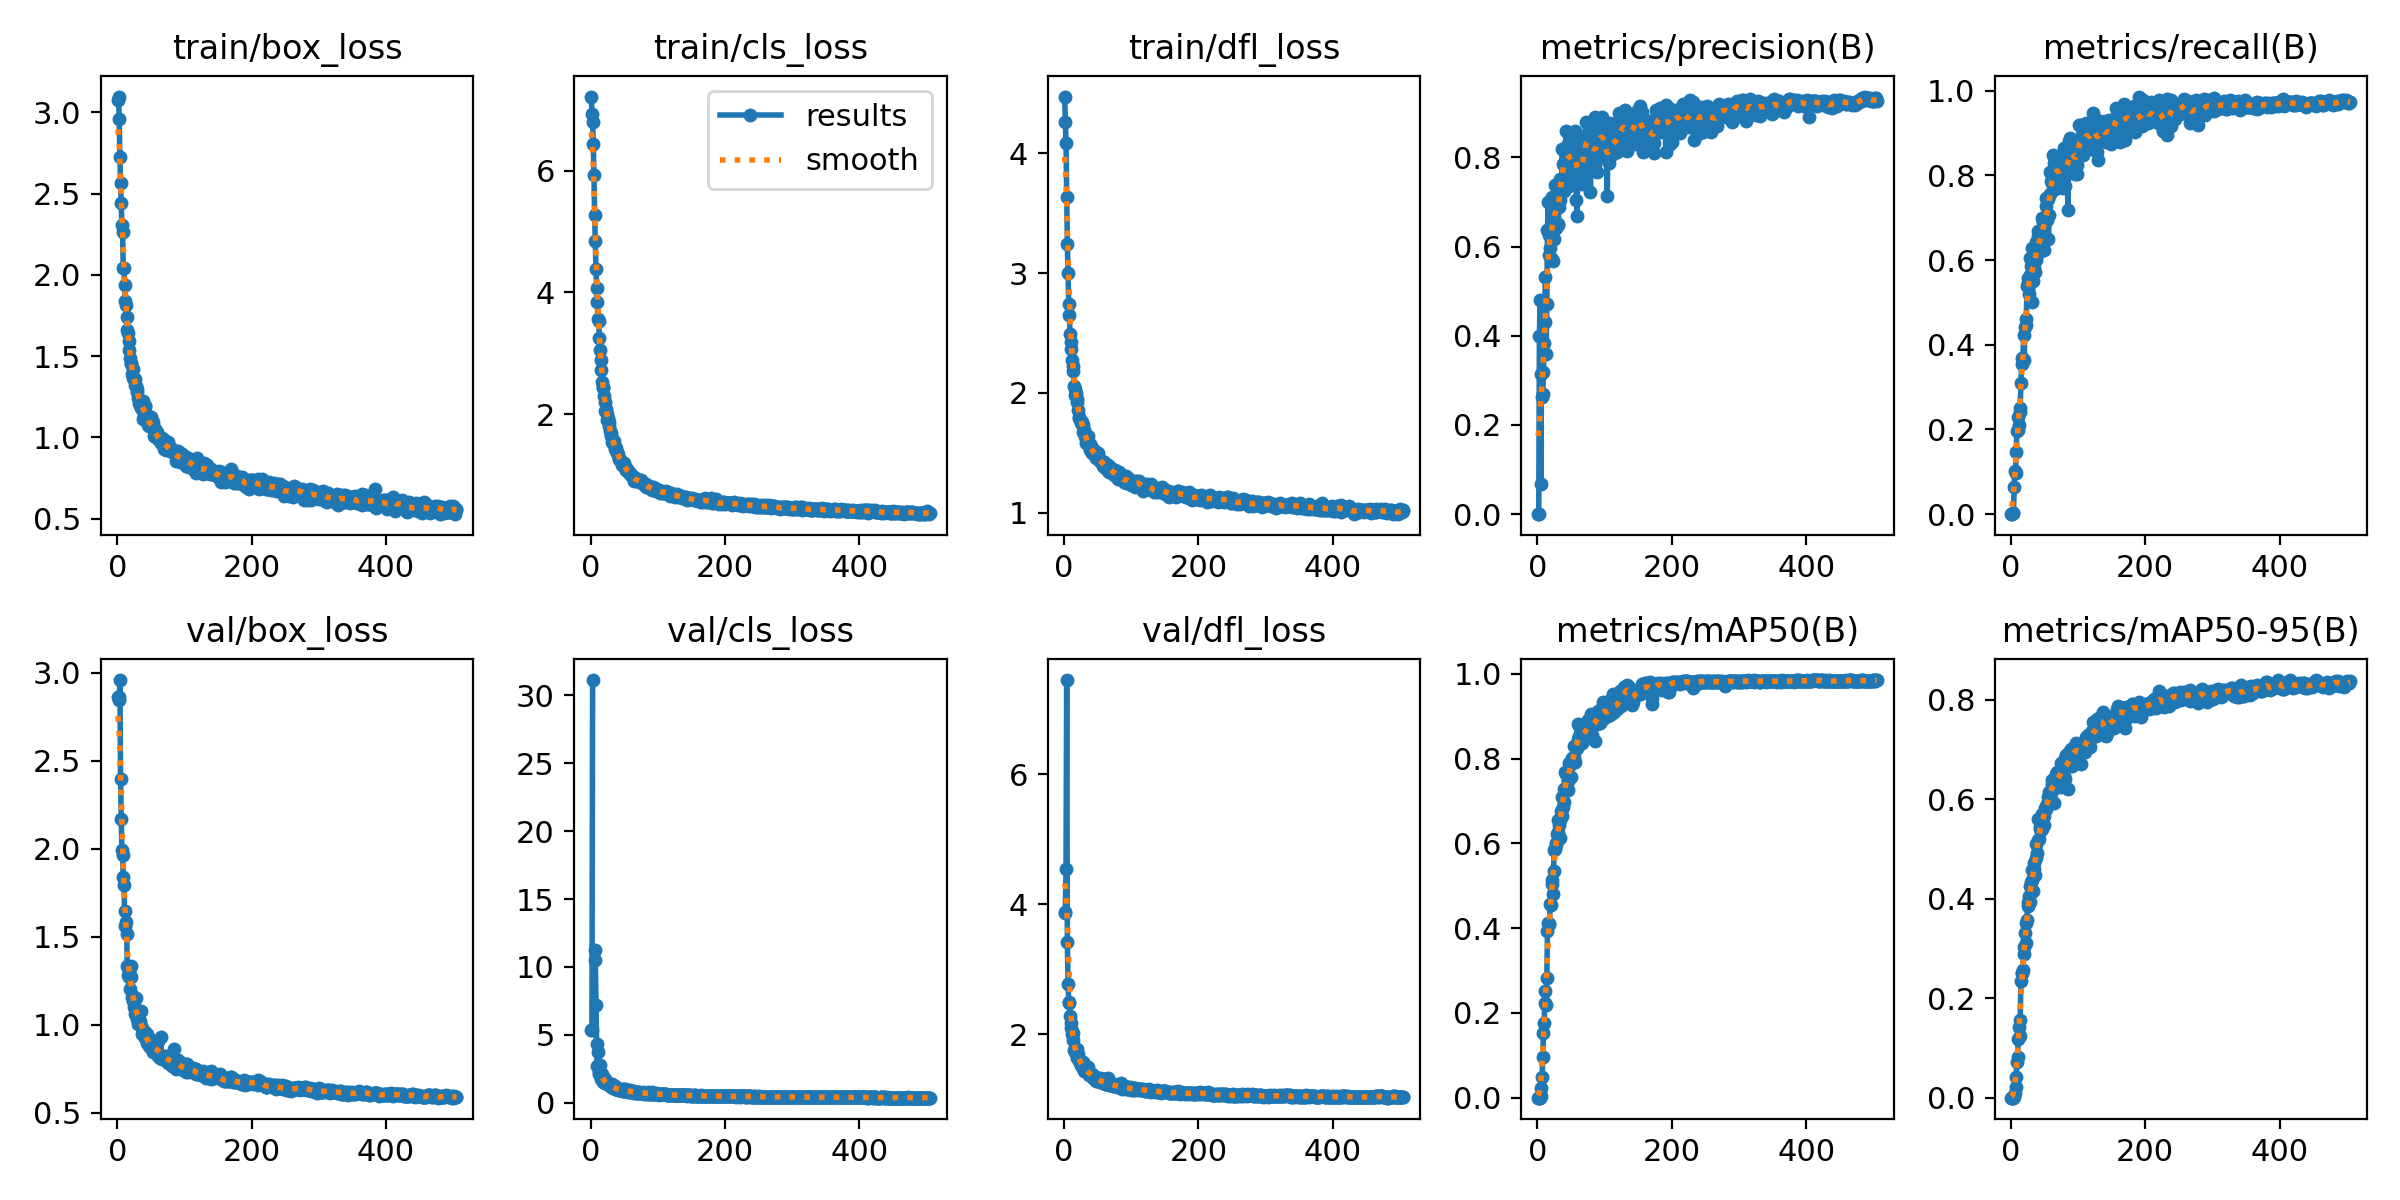

Values plotted in this chart, from the file beside it:
epoch, time, train/box_loss, train/cls_loss, train/dfl_loss, metrics/precision(B), metrics/recall(B), metrics/mAP50(B), metrics/mAP50-95(B), val/box_loss, val/cls_loss, val/dfl_loss, lr/pg0, lr/pg1, lr/pg2
1, 41.56, 3.074, 7.214, 4.476, 0, 0, 0, 0, 2.863, 5.352, 3.864, 0.003269, 0.003269, 0.003269
2, 50.63, 3.096, 6.935, 4.263, 0, 0, 0, 0, 2.866, 5.349, 3.881, 0.006603, 0.006603, 0.006603
3, 59.61, 2.957, 6.796, 4.087, 0.4006, 0.00222, 0.00014, 2e-05, 2.848, 31.14, 4.548, 0.009936, 0.009936, 0.009936
4, 69.51, 2.726, 6.442, 3.64, 0.4806, 0.00254, 0.0002, 7e-05, 2.96, inf, 7.451, 0.01, 0.01, 0.01
5, 79.17, 2.565, 5.922, 3.242, 0.06802, 0.06463, 0.00393, 0.00135, 2.399, inf, 3.412, 0.01, 0.01, 0.01
6, 87.97, 2.441, 5.278, 2.998, 0.3142, 0.1031, 0.02243, 0.00967, 2.172, 11.26, 2.771, 0.009999, 0.009999, 0.009999
7, 97.19, 2.304, 4.847, 2.743, 0.2635, 0.09808, 0.04782, 0.02212, 1.992, 10.52, 2.499, 0.009999, 0.009999, 0.009999
8, 106.6, 2.264, 4.378, 2.647, 0.2694, 0.1465, 0.09568, 0.04185, 1.965, 7.198, 2.487, 0.009999, 0.009999, 0.009999
9, 115.8, 2.039, 4.074, 2.494, 0.3192, 0.1976, 0.1533, 0.07113, 1.841, 4.317, 2.285, 0.009998, 0.009998, 0.009998
10, 124.6, 2.04, 3.846, 2.428, 0.3828, 0.1983, 0.1772, 0.08224, 1.792, 2.738, 2.173, 0.009998, 0.009998, 0.009998
11, 133.5, 1.935, 3.558, 2.368, 0.4321, 0.2292, 0.2226, 0.1188, 1.646, 3.703, 2.097, 0.009998, 0.009998, 0.009998
12, 142.2, 1.84, 3.54, 2.273, 0.5329, 0.2104, 0.2526, 0.1419, 1.561, 2.138, 2.009, 0.009997, 0.009997, 0.009997
13, 151.6, 1.815, 3.25, 2.228, 0.3594, 0.2414, 0.2197, 0.1236, 1.587, 2.265, 2.018, 0.009996, 0.009996, 0.009996
14, 160.8, 1.74, 3.054, 2.185, 0.4712, 0.25, 0.2816, 0.1557, 1.518, 2.801, 1.912, 0.009996, 0.009996, 0.009996
15, 169.6, 1.661, 2.892, 2.061, 0.6373, 0.3095, 0.3938, 0.2344, 1.336, 1.941, 1.759, 0.009995, 0.009995, 0.009995
16, 178.9, 1.64, 2.723, 2.034, 0.7012, 0.3555, 0.4129, 0.2509, 1.285, 1.777, 1.726, 0.009994, 0.009994, 0.009994
17, 188, 1.592, 2.539, 1.98, 0.5804, 0.3678, 0.4096, 0.2509, 1.308, 2.124, 1.741, 0.009994, 0.009994, 0.009994
18, 196.6, 1.538, 2.454, 2.002, 0.6257, 0.367, 0.4093, 0.2562, 1.272, 1.636, 1.713, 0.009993, 0.009993, 0.009993
19, 205.4, 1.487, 2.441, 1.952, 0.5976, 0.4243, 0.458, 0.3035, 1.206, 1.519, 1.639, 0.009992, 0.009992, 0.009992
20, 214, 1.459, 2.298, 1.921, 0.6975, 0.3636, 0.4555, 0.2886, 1.337, 1.674, 1.767, 0.009991, 0.009991, 0.009991
21, 222.9, 1.453, 2.206, 1.858, 0.5725, 0.4428, 0.5032, 0.3304, 1.27, 1.442, 1.695, 0.00999, 0.00999, 0.00999
22, 231.9, 1.39, 2.058, 1.788, 0.7107, 0.4611, 0.5125, 0.3509, 1.159, 1.728, 1.6, 0.009989, 0.009989, 0.009989
23, 241.1, 1.42, 2.091, 1.8, 0.5686, 0.4476, 0.4813, 0.3101, 1.166, 1.426, 1.601, 0.009988, 0.009988, 0.009988
24, 250.1, 1.366, 2.01, 1.771, 0.6161, 0.5383, 0.5355, 0.3581, 1.133, 1.44, 1.553, 0.009987, 0.009987, 0.009987
25, 259.2, 1.362, 1.902, 1.767, 0.6988, 0.5476, 0.5852, 0.3934, 1.102, 1.355, 1.539, 0.009986, 0.009986, 0.009986
26, 268.2, 1.321, 1.949, 1.752, 0.7372, 0.5569, 0.5866, 0.3849, 1.095, 1.345, 1.529, 0.009985, 0.009985, 0.009985
27, 277.2, 1.357, 1.874, 1.756, 0.7167, 0.5195, 0.5968, 0.4063, 1.063, 1.393, 1.497, 0.009983, 0.009983, 0.009983
28, 286.1, 1.314, 1.813, 1.733, 0.6409, 0.5655, 0.5999, 0.3937, 1.15, 1.377, 1.578, 0.009982, 0.009982, 0.009982
29, 295.4, 1.296, 1.723, 1.677, 0.7055, 0.6044, 0.6209, 0.425, 1.056, 1.355, 1.478, 0.009981, 0.009981, 0.009981
30, 304.4, 1.279, 1.702, 1.692, 0.6516, 0.5867, 0.6266, 0.433, 1.031, 1.202, 1.434, 0.009979, 0.009979, 0.009979
31, 313.4, 1.242, 1.644, 1.637, 0.6493, 0.6296, 0.6561, 0.4587, 1.003, 1.159, 1.44, 0.009978, 0.009978, 0.009978
32, 322.8, 1.233, 1.555, 1.578, 0.6878, 0.5015, 0.6436, 0.4378, 1.071, 1.395, 1.482, 0.009977, 0.009977, 0.009977
33, 331.7, 1.211, 1.544, 1.612, 0.7054, 0.5513, 0.613, 0.4157, 1.027, 1.277, 1.444, 0.009975, 0.009975, 0.009975
34, 340.5, 1.202, 1.531, 1.617, 0.7523, 0.5823, 0.655, 0.4599, 1.02, 1.051, 1.439, 0.009973, 0.009973, 0.009973
35, 349.4, 1.205, 1.567, 1.637, 0.7327, 0.6248, 0.6755, 0.472, 0.9958, 1.055, 1.416, 0.009972, 0.009972, 0.009972
36, 358.4, 1.184, 1.464, 1.574, 0.751, 0.5717, 0.6656, 0.4486, 1.077, 1.228, 1.492, 0.00997, 0.00997, 0.00997
37, 367.5, 1.198, 1.438, 1.574, 0.8188, 0.6003, 0.7086, 0.5104, 0.9508, 1.006, 1.375, 0.009968, 0.009968, 0.009968
38, 376.4, 1.222, 1.451, 1.57, 0.7851, 0.6422, 0.6854, 0.4823, 0.9561, 0.9998, 1.375, 0.009967, 0.009967, 0.009967
39, 385.1, 1.116, 1.365, 1.52, 0.8183, 0.613, 0.6982, 0.4928, 0.9727, 0.9951, 1.391, 0.009965, 0.009965, 0.009965
40, 394, 1.138, 1.388, 1.56, 0.7241, 0.6689, 0.7288, 0.5175, 0.9614, 0.9752, 1.366, 0.009963, 0.009963, 0.009963
41, 402.8, 1.196, 1.357, 1.525, 0.7569, 0.6574, 0.7684, 0.5602, 0.9238, 0.9513, 1.332, 0.009961, 0.009961, 0.009961
42, 411.7, 1.197, 1.266, 1.501, 0.7963, 0.6285, 0.73, 0.5207, 0.9621, 0.969, 1.38, 0.009959, 0.009959, 0.009959
43, 420.5, 1.142, 1.273, 1.519, 0.8589, 0.6204, 0.7625, 0.5401, 0.9293, 1.037, 1.35, 0.009957, 0.009957, 0.009957
44, 429.3, 1.131, 1.256, 1.524, 0.8077, 0.632, 0.7617, 0.5446, 0.9468, 0.9341, 1.36, 0.009955, 0.009955, 0.009955
45, 437.9, 1.111, 1.23, 1.498, 0.7533, 0.6658, 0.7253, 0.5377, 0.8965, 0.9728, 1.316, 0.009953, 0.009953, 0.009953
46, 446.8, 1.077, 1.213, 1.507, 0.8304, 0.6417, 0.7463, 0.541, 0.8949, 1.008, 1.305, 0.009951, 0.009951, 0.009951
47, 455.6, 1.073, 1.171, 1.457, 0.7351, 0.7003, 0.7888, 0.5705, 0.8802, 0.8734, 1.284, 0.009948, 0.009948, 0.009948
48, 464.5, 1.084, 1.2, 1.482, 0.8389, 0.689, 0.7851, 0.5637, 0.8876, 0.8739, 1.304, 0.009946, 0.009946, 0.009946
49, 473.2, 1.072, 1.202, 1.47, 0.8222, 0.6932, 0.7869, 0.5668, 0.8972, 1.009, 1.308, 0.009944, 0.009944, 0.009944
50, 482, 1.124, 1.183, 1.494, 0.8256, 0.623, 0.7567, 0.5488, 0.9113, 0.8926, 1.317, 0.009941, 0.009941, 0.009941
51, 490.7, 1.071, 1.116, 1.454, 0.7923, 0.6892, 0.7888, 0.5828, 0.8691, 0.9742, 1.285, 0.009939, 0.009939, 0.009939
52, 499.6, 1.073, 1.094, 1.437, 0.7775, 0.746, 0.801, 0.5811, 0.8731, 0.902, 1.289, 0.009937, 0.009937, 0.009937
53, 508.6, 1.093, 1.095, 1.433, 0.7481, 0.7284, 0.7929, 0.5873, 0.909, 0.9029, 1.322, 0.009934, 0.009934, 0.009934
54, 517.4, 1.061, 1.101, 1.434, 0.847, 0.6936, 0.8045, 0.5896, 0.848, 0.8507, 1.269, 0.009932, 0.009932, 0.009932
55, 526.3, 1.01, 1.078, 1.434, 0.8338, 0.7439, 0.8298, 0.6037, 0.8685, 0.8096, 1.267, 0.009929, 0.009929, 0.009929
56, 535, 1.05, 1.076, 1.43, 0.8598, 0.6489, 0.7925, 0.588, 0.8559, 0.9277, 1.268, 0.009926, 0.009926, 0.009926
57, 544.2, 1.02, 1.035, 1.417, 0.8546, 0.7072, 0.8329, 0.6142, 0.854, 0.813, 1.258, 0.009924, 0.009924, 0.009924
58, 553.2, 1.006, 1.022, 1.389, 0.7053, 0.8072, 0.823, 0.6028, 0.8482, 0.9196, 1.261, 0.009921, 0.009921, 0.009921
59, 561.8, 1.031, 1.036, 1.401, 0.6695, 0.7553, 0.825, 0.6103, 0.8975, 0.8455, 1.302, 0.009918, 0.009918, 0.009918
60, 570.3, 1.017, 1.009, 1.424, 0.7867, 0.7865, 0.8467, 0.615, 0.9104, 0.8382, 1.304, 0.009915, 0.009915, 0.009915
... 445 more rows
